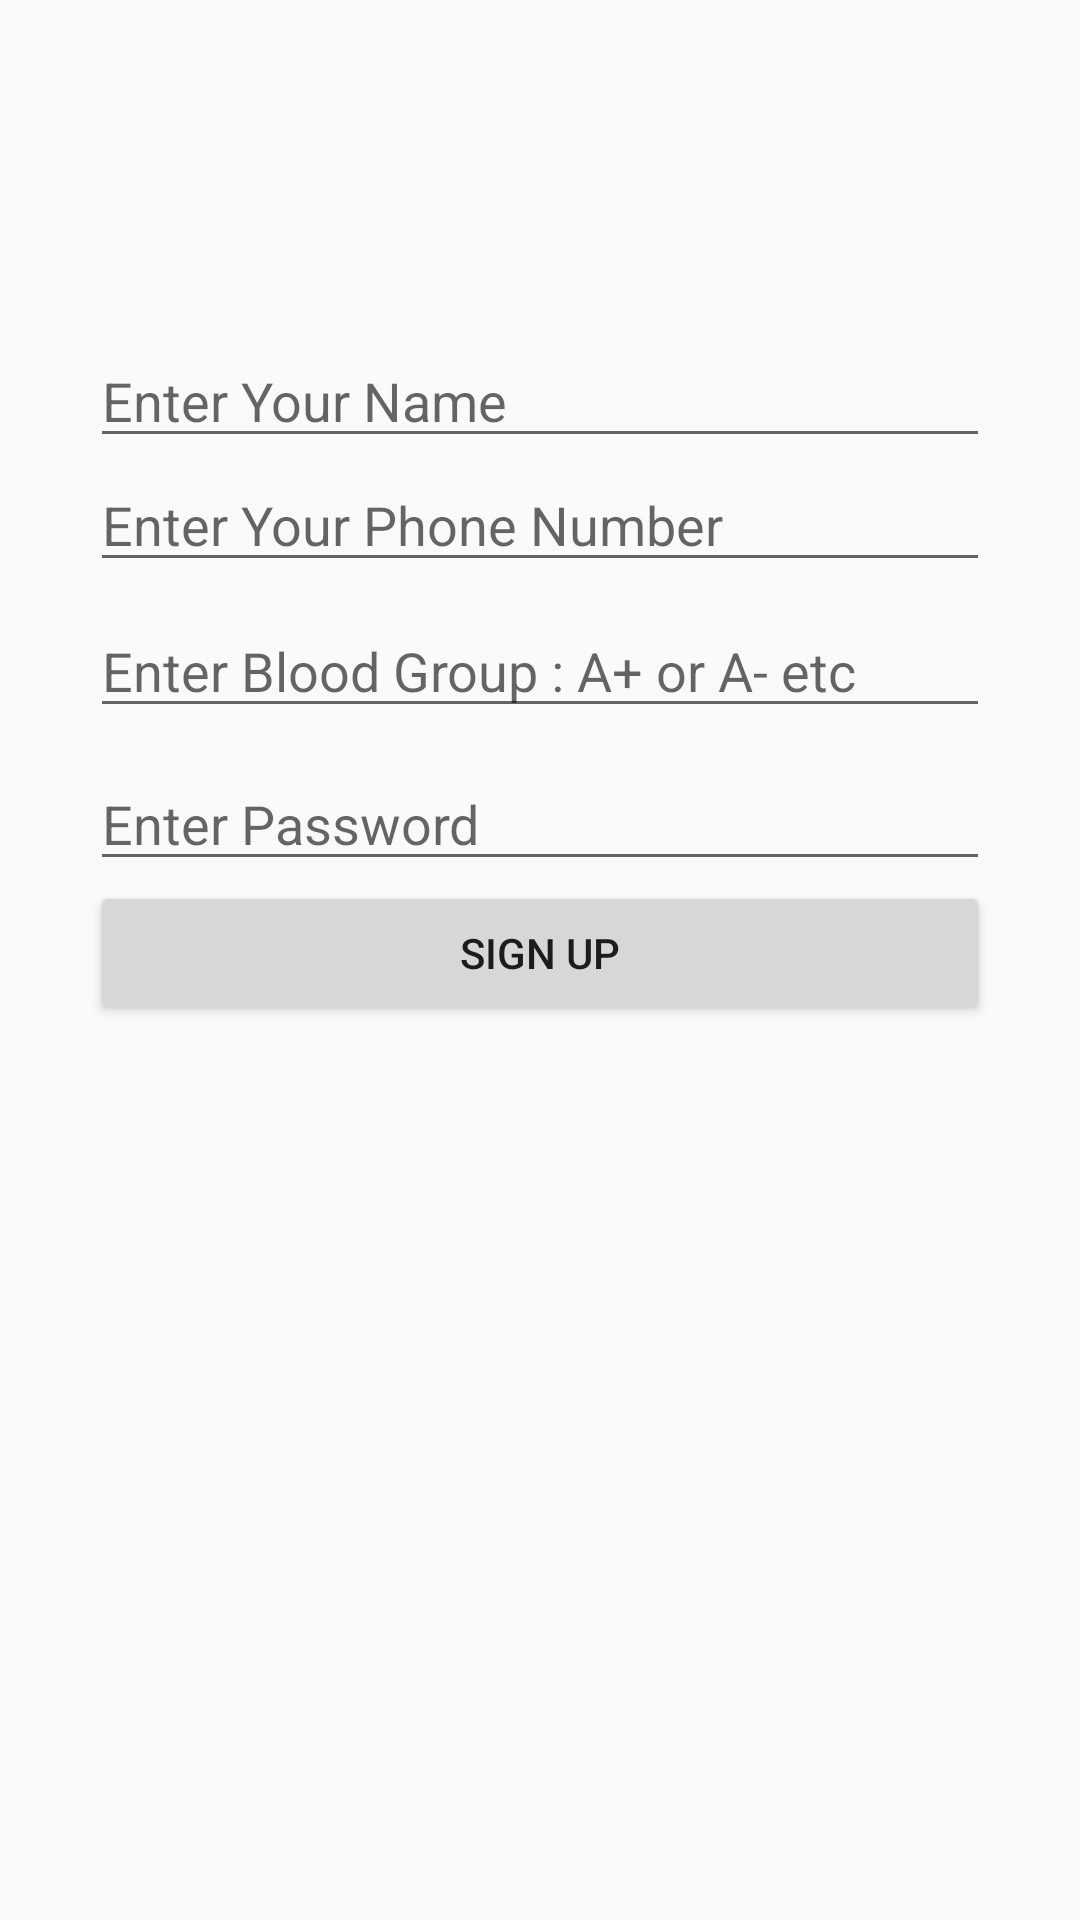

Reconstruct the res/layout file that produces this screen, plus the resources it refers to.
<!-- AndroidManifest.xml: application theme AppTheme -->
<!-- res/layout/activity_sign_up.xml -->
<?xml version="1.0" encoding="utf-8"?>
<androidx.constraintlayout.widget.ConstraintLayout xmlns:android="http://schemas.android.com/apk/res/android"
    xmlns:app="http://schemas.android.com/apk/res-auto"
    xmlns:tools="http://schemas.android.com/tools"
    android:layout_width="match_parent"
    android:layout_height="match_parent"
    android:background="@drawable/bloodonar_2"
    tools:context=".SignUpActivity">

    <EditText
        android:id="@+id/signup_name_et"
        android:layout_width="match_parent"
        android:layout_height="wrap_content"
        android:layout_marginLeft="30dp"
        android:layout_marginRight="30dp"
        android:hint="Enter Your Name"
        app:layout_constraintBottom_toBottomOf="parent"
        app:layout_constraintEnd_toEndOf="parent"
        app:layout_constraintHorizontal_bias="0.0"
        app:layout_constraintStart_toStartOf="parent"
        app:layout_constraintTop_toTopOf="parent"
        app:layout_constraintVertical_bias="0.186" />

    <EditText
        android:id="@+id/signup_phone_et"
        android:layout_width="match_parent"
        android:layout_height="wrap_content"
        android:layout_marginLeft="30dp"
        android:layout_marginRight="30dp"
        android:hint="Enter Your Phone Number"
        app:layout_constraintBottom_toBottomOf="parent"
        app:layout_constraintEnd_toEndOf="parent"
        app:layout_constraintHorizontal_bias="0.0"
        app:layout_constraintStart_toStartOf="parent"
        app:layout_constraintTop_toBottomOf="@+id/signup_name_et"
        app:layout_constraintVertical_bias="0.0" />


    <EditText
        android:id="@+id/signup_blood_group_et"
        android:layout_width="match_parent"
        android:layout_height="wrap_content"
        android:layout_marginLeft="30dp"
        android:layout_marginRight="30dp"
        android:hint="Enter Blood Group : A+ or A- etc"
        app:layout_constraintBottom_toBottomOf="parent"
        app:layout_constraintEnd_toEndOf="parent"
        app:layout_constraintHorizontal_bias="0.0"
        app:layout_constraintStart_toStartOf="parent"
        app:layout_constraintTop_toBottomOf="@+id/signup_phone_et"
        app:layout_constraintVertical_bias="0.018" />

    <EditText
        android:id="@+id/signup_password_et"
        android:layout_width="match_parent"
        android:layout_height="wrap_content"
        android:layout_marginLeft="30dp"
        android:layout_marginRight="30dp"
        android:hint="Enter Password"
        app:layout_constraintBottom_toBottomOf="parent"
        app:layout_constraintEnd_toEndOf="parent"
        app:layout_constraintHorizontal_bias="0.0"
        app:layout_constraintStart_toStartOf="parent"
        app:layout_constraintTop_toBottomOf="@+id/signup_blood_group_et"
        app:layout_constraintVertical_bias="0.027" />

    <Button
        android:id="@+id/signup_btn"
        android:layout_width="match_parent"
        android:layout_height="wrap_content"
        android:layout_marginLeft="30dp"
        android:layout_marginRight="30dp"
        android:text="SIGN UP"
        app:layout_constraintBottom_toBottomOf="parent"
        app:layout_constraintEnd_toEndOf="parent"
        app:layout_constraintHorizontal_bias="1.0"
        app:layout_constraintStart_toStartOf="parent"
        app:layout_constraintTop_toBottomOf="@+id/signup_password_et"
        app:layout_constraintVertical_bias="0.0" />

</androidx.constraintlayout.widget.ConstraintLayout>
<!-- resources referenced by this layout -->
<resources>
  <style name="AppTheme" parent="Theme.AppCompat.Light.NoActionBar">
          
          <item name="colorPrimary">@color/colorPrimary</item>
          <item name="colorPrimaryDark">@color/colorPrimaryDark</item>
          <item name="colorAccent">@color/colorAccent</item>
      </style>
  <color name="colorPrimary">#2196F3</color>
  <color name="colorPrimaryDark">#9b0000</color>
  <color name="colorAccent">#2c9eb7</color>
</resources>
